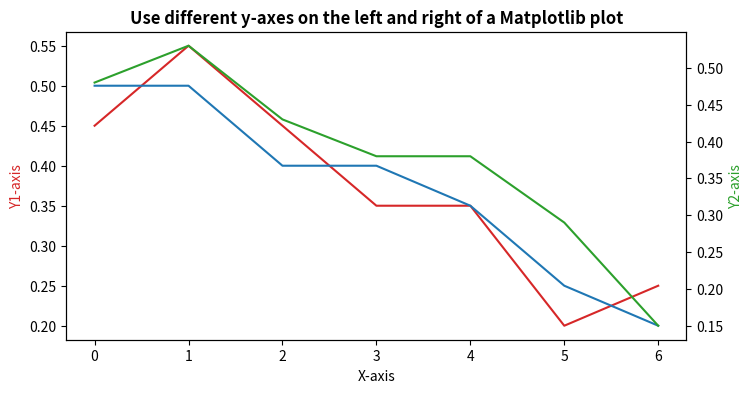

Recreate this plot in Python.
# import libraries
import numpy as np
import matplotlib.pyplot as plt

# Creating dataset
#x = np.arange(1.0, 100.0, 0.191)
x = np.arange(0.0, 7.0, 1.0)

#dataset_1 = np.exp(x**0.25) - np.exp(x**0.5)
#dataset_2 = np.sin(0.4 * np.pi * x**0.5) + np.cos(0.8 * np.pi * x**0.25)

dataset_1 = np.array([0.45, 0.55, 0.45, 0.35, 0.35, 0.20, 0.25])
dataset_2 = np.array([0.50, 0.50, 0.40, 0.40, 0.35, 0.25, 0.20])
dataset_3 = np.array([0.48, 0.53, 0.43, 0.38, 0.38, 0.29, 0.15])
#error3 = (0.45, 0.45, 0.40, 0.35, 0.30, 0.20, 0.15)
#error4 = (0.40, 0.40, 0.40, 0.30, 0.25, 0.15, 0.15)
#error5 = (0.40, 0.40, 0.35, 0.30, 0.20, 0.10, 0.10)

# Creating plot with dataset_1 and dataset_2
fig, ax1 = plt.subplots(figsize=(8, 4), dpi=300)

color1 = 'tab:red'

ax1.set_xlabel('X-axis')
ax1.set_ylabel('Y1-axis', color = color1)
ax1.plot(x, dataset_1, color = color1)
#ax1.tick_params(axis ='y', labelcolor = color1)
# Add second series
color2 = 'tab:blue'
ax1.plot(x, dataset_2, color = color2)
#ax1.tick_params(axis ='y', labelcolor = color2)

# Adding Twin Axes to plot using dataset_3
ax2 = ax1.twinx()

color3 = 'tab:green'
ax2.set_ylabel('Y2-axis', color = color3)
ax2.plot(x, dataset_3, color = color3)
#ax2.tick_params(axis ='y', labelcolor = color3)


# Adding title
plt.title('Use different y-axes on the left and right of a Matplotlib plot', fontweight ="bold")

# Save Plot
plt.savefig("example2save.png")

# Show plot
#plt.show()


